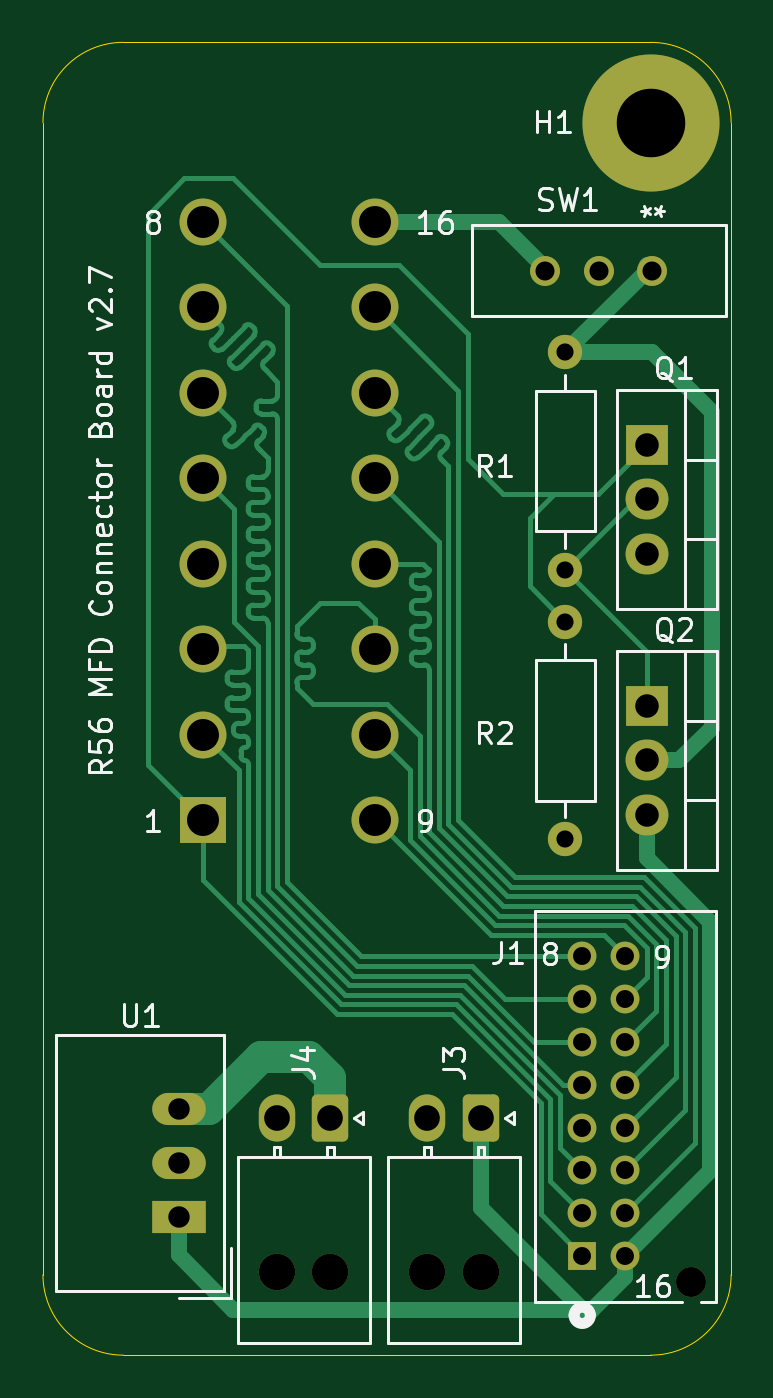
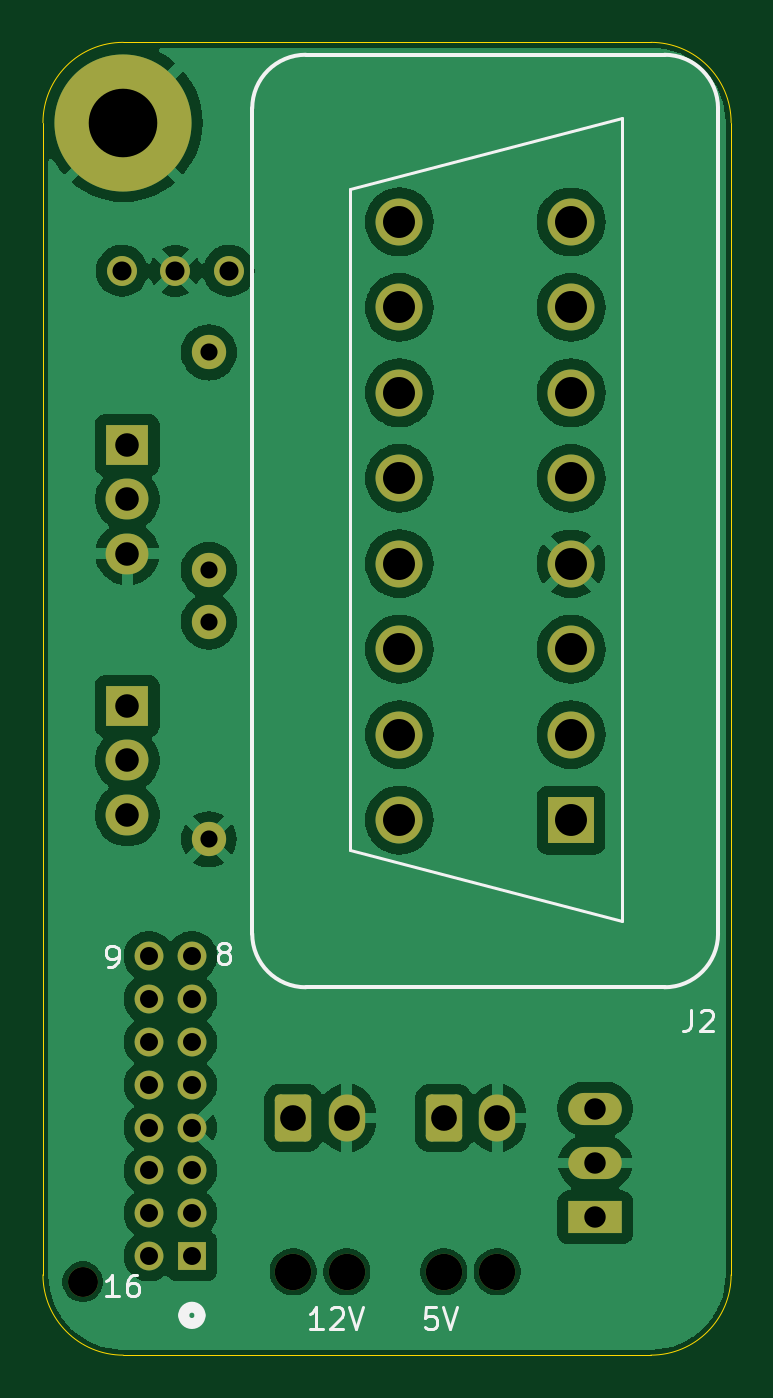
Circuit board: 11 layer files. Board 32.1 x 61.3 mm.
- bottom_copper: V2.7-Connector-board-B_Cu.gbr (81492 bytes)
- bottom_mask: V2.7-Connector-board-B_Mask.gbr (3204 bytes)
- paste: V2.7-Connector-board-B_Paste.gbr (463 bytes)
- bottom_silk: V2.7-Connector-board-B_Silkscreen.gbr (7796 bytes)
- outline: V2.7-Connector-board-Edge_Cuts.gbr (996 bytes)
- top_copper: V2.7-Connector-board-F_Cu.gbr (26711 bytes)
- top_mask: V2.7-Connector-board-F_Mask.gbr (3204 bytes)
- paste: V2.7-Connector-board-F_Paste.gbr (463 bytes)
- top_silk: V2.7-Connector-board-F_Silkscreen.gbr (34120 bytes)
- drill: V2.7-Connector-board-NPTH.drl (463 bytes)
- drill: V2.7-Connector-board-PTH.drl (1481 bytes)

=== bottom_copper: V2.7-Connector-board-B_Cu.gbr (81492 bytes, source omitted) ===
=== bottom_mask: V2.7-Connector-board-B_Mask.gbr ===
%TF.GenerationSoftware,KiCad,Pcbnew,8.0.7*%
%TF.CreationDate,2025-07-29T20:25:38-07:00*%
%TF.ProjectId,V2.7-Connector-board,56322e37-2d43-46f6-9e6e-6563746f722d,rev?*%
%TF.SameCoordinates,Original*%
%TF.FileFunction,Soldermask,Bot*%
%TF.FilePolarity,Negative*%
%FSLAX46Y46*%
G04 Gerber Fmt 4.6, Leading zero omitted, Abs format (unit mm)*
G04 Created by KiCad (PCBNEW 8.0.7) date 2025-07-29 20:25:38*
%MOMM*%
%LPD*%
G01*
G04 APERTURE LIST*
G04 Aperture macros list*
%AMRoundRect*
0 Rectangle with rounded corners*
0 $1 Rounding radius*
0 $2 $3 $4 $5 $6 $7 $8 $9 X,Y pos of 4 corners*
0 Add a 4 corners polygon primitive as box body*
4,1,4,$2,$3,$4,$5,$6,$7,$8,$9,$2,$3,0*
0 Add four circle primitives for the rounded corners*
1,1,$1+$1,$2,$3*
1,1,$1+$1,$4,$5*
1,1,$1+$1,$6,$7*
1,1,$1+$1,$8,$9*
0 Add four rect primitives between the rounded corners*
20,1,$1+$1,$2,$3,$4,$5,0*
20,1,$1+$1,$4,$5,$6,$7,0*
20,1,$1+$1,$6,$7,$8,$9,0*
20,1,$1+$1,$8,$9,$2,$3,0*%
G04 Aperture macros list end*
%ADD10C,1.700000*%
%ADD11RoundRect,0.250000X-0.600000X0.850000X-0.600000X-0.850000X0.600000X-0.850000X0.600000X0.850000X0*%
%ADD12O,1.700000X2.200000*%
%ADD13C,1.600000*%
%ADD14O,1.600000X1.600000*%
%ADD15C,1.397000*%
%ADD16R,1.346200X1.346200*%
%ADD17C,1.346200*%
%ADD18R,2.500000X1.500000*%
%ADD19O,2.500000X1.500000*%
%ADD20C,6.400000*%
%ADD21R,2.000000X1.905000*%
%ADD22O,2.000000X1.905000*%
%ADD23R,2.192000X2.192000*%
%ADD24C,2.192000*%
G04 APERTURE END LIST*
D10*
%TO.C,J4*%
X127468000Y-82042000D03*
X124968000Y-82042000D03*
D11*
X127468000Y-74862000D03*
D12*
X124968000Y-74862000D03*
%TD*%
D10*
%TO.C,J3*%
X134493000Y-82042000D03*
X131993000Y-82042000D03*
D11*
X134493000Y-74862000D03*
D12*
X131993000Y-74862000D03*
%TD*%
D13*
%TO.C,R2*%
X138430000Y-61849000D03*
D14*
X138430000Y-51689000D03*
%TD*%
D15*
%TO.C,SW1*%
X137494000Y-35306000D03*
X139994000Y-35306000D03*
X142494000Y-35306000D03*
%TD*%
%TO.C,J1*%
X144323998Y-82510002D03*
D16*
X139223999Y-81310000D03*
D17*
X139223999Y-79310001D03*
X139223999Y-77310000D03*
X139223999Y-75310001D03*
X139223999Y-73310000D03*
X139223999Y-71310002D03*
X139223999Y-69310001D03*
X139223999Y-67310000D03*
X141224000Y-67310000D03*
X141224000Y-69310001D03*
X141224000Y-71310002D03*
X141224000Y-73310000D03*
X141224000Y-75310001D03*
X141224000Y-77310000D03*
X141224000Y-79310001D03*
X141224000Y-81310000D03*
%TD*%
D18*
%TO.C,U1*%
X120396000Y-79502000D03*
D19*
X120396000Y-76962000D03*
X120396000Y-74422000D03*
%TD*%
D20*
%TO.C,H1*%
X142427000Y-28388000D03*
%TD*%
D13*
%TO.C,R1*%
X138430000Y-49276000D03*
D14*
X138430000Y-39116000D03*
%TD*%
D21*
%TO.C,Q2*%
X142240000Y-55626000D03*
D22*
X142240000Y-58166000D03*
X142240000Y-60706000D03*
%TD*%
D21*
%TO.C,Q1*%
X142240000Y-43434000D03*
D22*
X142240000Y-45974000D03*
X142240000Y-48514000D03*
%TD*%
D23*
%TO.C,J2*%
X121521220Y-60955080D03*
D24*
X121521220Y-56965080D03*
X121521220Y-52975080D03*
X121521220Y-48985080D03*
X121521220Y-44995080D03*
X121521220Y-41005080D03*
X121521220Y-37015080D03*
X121521220Y-33025080D03*
X129540000Y-60950000D03*
X129540000Y-56960000D03*
X129540000Y-52970000D03*
X129540000Y-48980000D03*
X129540000Y-44990000D03*
X129540000Y-41000000D03*
X129540000Y-37010000D03*
X129540000Y-33020000D03*
%TD*%
M02*

=== paste: V2.7-Connector-board-B_Paste.gbr ===
%TF.GenerationSoftware,KiCad,Pcbnew,8.0.7*%
%TF.CreationDate,2025-07-29T20:25:38-07:00*%
%TF.ProjectId,V2.7-Connector-board,56322e37-2d43-46f6-9e6e-6563746f722d,rev?*%
%TF.SameCoordinates,Original*%
%TF.FileFunction,Paste,Bot*%
%TF.FilePolarity,Positive*%
%FSLAX46Y46*%
G04 Gerber Fmt 4.6, Leading zero omitted, Abs format (unit mm)*
G04 Created by KiCad (PCBNEW 8.0.7) date 2025-07-29 20:25:38*
%MOMM*%
%LPD*%
G01*
G04 APERTURE LIST*
G04 APERTURE END LIST*
M02*

=== bottom_silk: V2.7-Connector-board-B_Silkscreen.gbr (7796 bytes, source omitted) ===
=== outline: V2.7-Connector-board-Edge_Cuts.gbr ===
%TF.GenerationSoftware,KiCad,Pcbnew,8.0.7*%
%TF.CreationDate,2025-07-29T20:25:38-07:00*%
%TF.ProjectId,V2.7-Connector-board,56322e37-2d43-46f6-9e6e-6563746f722d,rev?*%
%TF.SameCoordinates,Original*%
%TF.FileFunction,Profile,NP*%
%FSLAX46Y46*%
G04 Gerber Fmt 4.6, Leading zero omitted, Abs format (unit mm)*
G04 Created by KiCad (PCBNEW 8.0.7) date 2025-07-29 20:25:38*
%MOMM*%
%LPD*%
G01*
G04 APERTURE LIST*
%TA.AperFunction,Profile*%
%ADD10C,0.050000*%
%TD*%
G04 APERTURE END LIST*
D10*
X142427000Y-85934350D02*
X117796000Y-85934350D01*
X117796000Y-85934350D02*
G75*
G02*
X114045950Y-82184350I0J3750050D01*
G01*
X142427000Y-24638000D02*
G75*
G02*
X146177000Y-28388000I0J-3750000D01*
G01*
X146177000Y-82184350D02*
G75*
G02*
X142427000Y-85934300I-3750000J50D01*
G01*
X146177000Y-28388000D02*
X146177000Y-82184350D01*
X114046000Y-28388000D02*
G75*
G02*
X117796000Y-24638000I3750000J0D01*
G01*
X117796000Y-24638000D02*
X142427000Y-24638000D01*
X114046000Y-82184350D02*
X114046000Y-28388000D01*
M02*

=== top_copper: V2.7-Connector-board-F_Cu.gbr (26711 bytes, source omitted) ===
=== top_mask: V2.7-Connector-board-F_Mask.gbr ===
%TF.GenerationSoftware,KiCad,Pcbnew,8.0.7*%
%TF.CreationDate,2025-07-29T20:25:38-07:00*%
%TF.ProjectId,V2.7-Connector-board,56322e37-2d43-46f6-9e6e-6563746f722d,rev?*%
%TF.SameCoordinates,Original*%
%TF.FileFunction,Soldermask,Top*%
%TF.FilePolarity,Negative*%
%FSLAX46Y46*%
G04 Gerber Fmt 4.6, Leading zero omitted, Abs format (unit mm)*
G04 Created by KiCad (PCBNEW 8.0.7) date 2025-07-29 20:25:38*
%MOMM*%
%LPD*%
G01*
G04 APERTURE LIST*
G04 Aperture macros list*
%AMRoundRect*
0 Rectangle with rounded corners*
0 $1 Rounding radius*
0 $2 $3 $4 $5 $6 $7 $8 $9 X,Y pos of 4 corners*
0 Add a 4 corners polygon primitive as box body*
4,1,4,$2,$3,$4,$5,$6,$7,$8,$9,$2,$3,0*
0 Add four circle primitives for the rounded corners*
1,1,$1+$1,$2,$3*
1,1,$1+$1,$4,$5*
1,1,$1+$1,$6,$7*
1,1,$1+$1,$8,$9*
0 Add four rect primitives between the rounded corners*
20,1,$1+$1,$2,$3,$4,$5,0*
20,1,$1+$1,$4,$5,$6,$7,0*
20,1,$1+$1,$6,$7,$8,$9,0*
20,1,$1+$1,$8,$9,$2,$3,0*%
G04 Aperture macros list end*
%ADD10C,1.700000*%
%ADD11RoundRect,0.250000X-0.600000X0.850000X-0.600000X-0.850000X0.600000X-0.850000X0.600000X0.850000X0*%
%ADD12O,1.700000X2.200000*%
%ADD13C,1.600000*%
%ADD14O,1.600000X1.600000*%
%ADD15C,1.397000*%
%ADD16R,1.346200X1.346200*%
%ADD17C,1.346200*%
%ADD18R,2.500000X1.500000*%
%ADD19O,2.500000X1.500000*%
%ADD20C,6.400000*%
%ADD21R,2.000000X1.905000*%
%ADD22O,2.000000X1.905000*%
%ADD23R,2.192000X2.192000*%
%ADD24C,2.192000*%
G04 APERTURE END LIST*
D10*
%TO.C,J4*%
X127468000Y-82042000D03*
X124968000Y-82042000D03*
D11*
X127468000Y-74862000D03*
D12*
X124968000Y-74862000D03*
%TD*%
D10*
%TO.C,J3*%
X134493000Y-82042000D03*
X131993000Y-82042000D03*
D11*
X134493000Y-74862000D03*
D12*
X131993000Y-74862000D03*
%TD*%
D13*
%TO.C,R2*%
X138430000Y-61849000D03*
D14*
X138430000Y-51689000D03*
%TD*%
D15*
%TO.C,SW1*%
X137494000Y-35306000D03*
X139994000Y-35306000D03*
X142494000Y-35306000D03*
%TD*%
%TO.C,J1*%
X144323998Y-82510002D03*
D16*
X139223999Y-81310000D03*
D17*
X139223999Y-79310001D03*
X139223999Y-77310000D03*
X139223999Y-75310001D03*
X139223999Y-73310000D03*
X139223999Y-71310002D03*
X139223999Y-69310001D03*
X139223999Y-67310000D03*
X141224000Y-67310000D03*
X141224000Y-69310001D03*
X141224000Y-71310002D03*
X141224000Y-73310000D03*
X141224000Y-75310001D03*
X141224000Y-77310000D03*
X141224000Y-79310001D03*
X141224000Y-81310000D03*
%TD*%
D18*
%TO.C,U1*%
X120396000Y-79502000D03*
D19*
X120396000Y-76962000D03*
X120396000Y-74422000D03*
%TD*%
D20*
%TO.C,H1*%
X142427000Y-28388000D03*
%TD*%
D13*
%TO.C,R1*%
X138430000Y-49276000D03*
D14*
X138430000Y-39116000D03*
%TD*%
D21*
%TO.C,Q2*%
X142240000Y-55626000D03*
D22*
X142240000Y-58166000D03*
X142240000Y-60706000D03*
%TD*%
D21*
%TO.C,Q1*%
X142240000Y-43434000D03*
D22*
X142240000Y-45974000D03*
X142240000Y-48514000D03*
%TD*%
D23*
%TO.C,J2*%
X121521220Y-60955080D03*
D24*
X121521220Y-56965080D03*
X121521220Y-52975080D03*
X121521220Y-48985080D03*
X121521220Y-44995080D03*
X121521220Y-41005080D03*
X121521220Y-37015080D03*
X121521220Y-33025080D03*
X129540000Y-60950000D03*
X129540000Y-56960000D03*
X129540000Y-52970000D03*
X129540000Y-48980000D03*
X129540000Y-44990000D03*
X129540000Y-41000000D03*
X129540000Y-37010000D03*
X129540000Y-33020000D03*
%TD*%
M02*

=== paste: V2.7-Connector-board-F_Paste.gbr ===
%TF.GenerationSoftware,KiCad,Pcbnew,8.0.7*%
%TF.CreationDate,2025-07-29T20:25:38-07:00*%
%TF.ProjectId,V2.7-Connector-board,56322e37-2d43-46f6-9e6e-6563746f722d,rev?*%
%TF.SameCoordinates,Original*%
%TF.FileFunction,Paste,Top*%
%TF.FilePolarity,Positive*%
%FSLAX46Y46*%
G04 Gerber Fmt 4.6, Leading zero omitted, Abs format (unit mm)*
G04 Created by KiCad (PCBNEW 8.0.7) date 2025-07-29 20:25:38*
%MOMM*%
%LPD*%
G01*
G04 APERTURE LIST*
G04 APERTURE END LIST*
M02*

=== top_silk: V2.7-Connector-board-F_Silkscreen.gbr (34120 bytes, source omitted) ===
=== drill: V2.7-Connector-board-NPTH.drl ===
M48
; DRILL file {KiCad 8.0.7} date 2025-07-29T20:25:41-0700
; FORMAT={-:-/ absolute / inch / decimal}
; #@! TF.CreationDate,2025-07-29T20:25:41-07:00
; #@! TF.GenerationSoftware,Kicad,Pcbnew,8.0.7
; #@! TF.FileFunction,NonPlated,1,2,NPTH
FMAT,2
INCH
; #@! TA.AperFunction,NonPlated,NPTH,ComponentDrill
T1C0.0550
; #@! TA.AperFunction,NonPlated,NPTH,ComponentDrill
T2C0.0669
%
G90
G05
T1
X5.682Y-3.2484
T2
X4.92Y-3.23
X5.0184Y-3.23
X5.1966Y-3.23
X5.295Y-3.23
M30

=== drill: V2.7-Connector-board-PTH.drl ===
M48
; DRILL file {KiCad 8.0.7} date 2025-07-29T20:25:41-0700
; FORMAT={-:-/ absolute / inch / decimal}
; #@! TF.CreationDate,2025-07-29T20:25:41-07:00
; #@! TF.GenerationSoftware,Kicad,Pcbnew,8.0.7
; #@! TF.FileFunction,Plated,1,2,PTH
FMAT,2
INCH
; #@! TA.AperFunction,Plated,PTH,ComponentDrill
T1C0.0315
; #@! TA.AperFunction,Plated,PTH,ComponentDrill
T2C0.0330
; #@! TA.AperFunction,Plated,PTH,ComponentDrill
T3C0.0350
; #@! TA.AperFunction,Plated,PTH,ComponentDrill
T4C0.0394
; #@! TA.AperFunction,Plated,PTH,ComponentDrill
T5C0.0433
; #@! TA.AperFunction,Plated,PTH,ComponentDrill
T6C0.0472
; #@! TA.AperFunction,Plated,PTH,ComponentDrill
T7C0.0587
; #@! TA.AperFunction,Plated,PTH,ComponentDrill
T8C0.1260
%
G90
G05
T1
X5.45Y-1.54
X5.45Y-1.94
X5.45Y-2.035
X5.45Y-2.435
T2
X5.4813Y-2.65
X5.4813Y-2.7287
X5.4813Y-2.8075
X5.4813Y-2.8862
X5.4813Y-2.965
X5.4813Y-3.0437
X5.4813Y-3.1224
X5.4813Y-3.2012
X5.56Y-2.65
X5.56Y-2.7287
X5.56Y-2.8075
X5.56Y-2.8862
X5.56Y-2.965
X5.56Y-3.0437
X5.56Y-3.1224
X5.56Y-3.2012
T3
X5.4131Y-1.39
X5.5116Y-1.39
X5.61Y-1.39
T4
X4.74Y-2.93
X4.74Y-3.03
X4.74Y-3.13
T5
X5.6Y-1.71
X5.6Y-1.81
X5.6Y-1.91
X5.6Y-2.19
X5.6Y-2.29
X5.6Y-2.39
T6
X4.92Y-2.9473
X5.0184Y-2.9473
X5.1966Y-2.9473
X5.295Y-2.9473
T7
X4.7843Y-1.3002
X4.7843Y-1.4573
X4.7843Y-1.6144
X4.7843Y-1.7715
X4.7843Y-1.9285
X4.7843Y-2.0856
X4.7843Y-2.2427
X4.7843Y-2.3998
X5.1Y-1.3
X5.1Y-1.4571
X5.1Y-1.6142
X5.1Y-1.7713
X5.1Y-1.9283
X5.1Y-2.0854
X5.1Y-2.2425
X5.1Y-2.3996
T8
X5.6074Y-1.1176
M30

